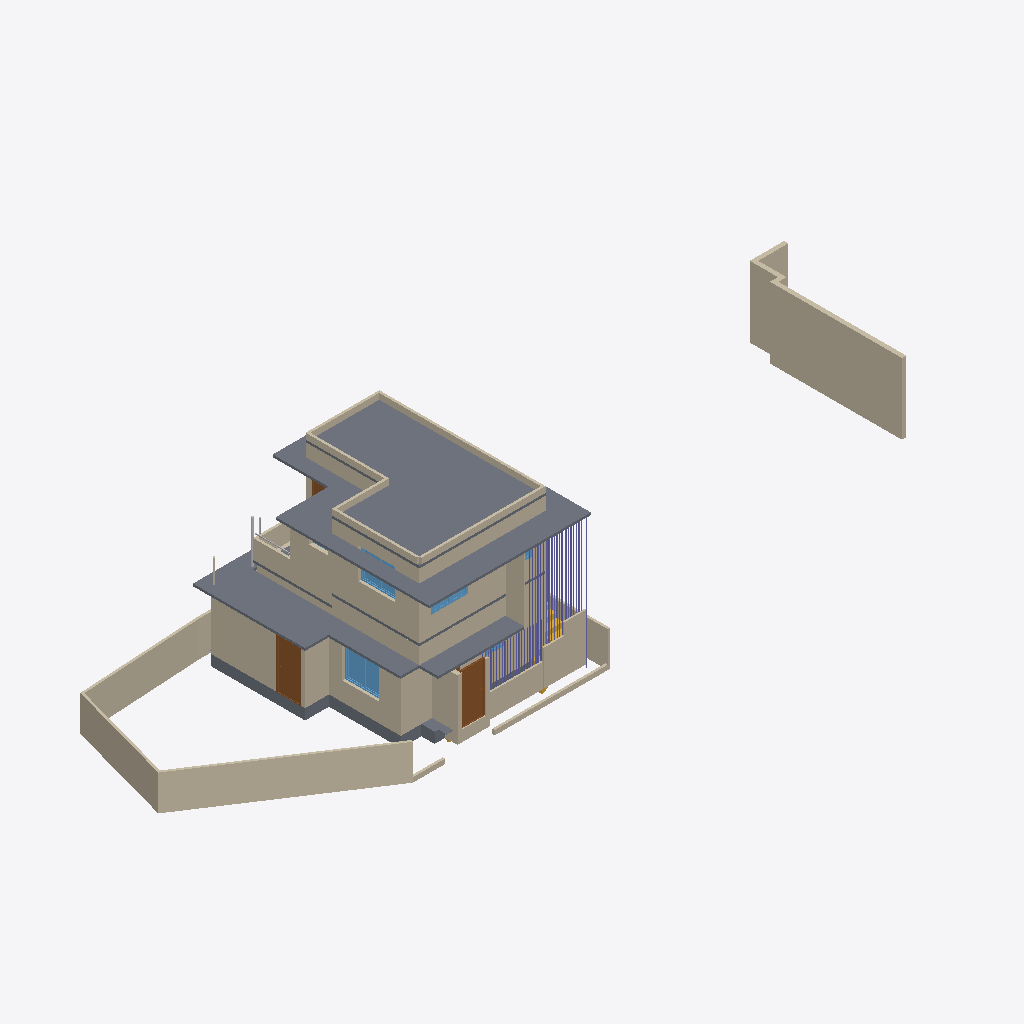
Isometric view of an IFC building model (IFC-SPF (STEP), schema IFC4X3, length unit metre), seen from the south-west, elements coloured by IFC class: 45 columns (violet), 43 walls (beige), 11 slabs (grey), 5 windows (light blue), 3 doors (brown), 3 other elements (light grey), 2 stairs (yellow).
Extent 30.8 m × 9.4 m × 6.8 m (x, y, z). Storeys (3): 00 at 0.00 m; GF at 0.45 m; FF at 3.45 m. Elements (201): 67 IfcColumn, 59 IfcWall, 16 IfcSlab, 13 IfcPipeSegment, 13 IfcWindow, 12 IfcFurniture, 10 IfcDoor, 4 IfcSanitaryTerminal, 4 IfcStair, 3 IfcPipeFitting.

HEADER;
FILE_DESCRIPTION(('ViewDefinition[DesignTransferView]'),'2;1');
FILE_NAME('Balan.ifc','2025-05-29T16:17:30+05:30',(''),(''),'IfcOpenShell 0.8.2','Bonsai 0.8.2','');
FILE_SCHEMA(('IFC4X3'));
ENDSEC;
DATA;
#1=IFCPROJECT('0fKeD_Ru58bOtK7U1uNlS3',$,'My Project',$,$,$,$,(#14,#26),#9);
#31=IFCSITE('01QslrvB9BRPsk6n6XR8aP',$,'My Site',$,$,#54,$,$,$,$,$,$,$,$);
#5966=IFCSITE('0qwiMYZ3f0vP4DqMJ3XU4j',$,'Plane',$,$,#5980,#5975,$,$,$,$,$,$,$);
#37=IFCBUILDING('1S6yHdu4b22vEqr_tDP6od',$,'My Building',$,$,#60,$,$,$,$,$,$);
#43=IFCBUILDINGSTOREY('046zvutq9CS8v$62$ctl50',$,'GF',$,$,#2630,$,$,$,$);
#4555=IFCBUILDINGSTOREY('3vMk7vERDCuQmsrnUb_7x1',$,'FF',$,$,#4576,$,$,$,$);
#5950=IFCBUILDINGSTOREY('0SAVTQ2zbEQvknbmS8cMhH',$,'00',$,$,#5965,$,$,$,$);
#34477=IFCSLAB('1LQ9kBJYT0cO3tU4$65NYb',$,'Slab',$,$,#35097,#34492,$,$);
#1611=IFCWALL('24aHCIv$X0XOGQ9pccLHfF',$,'Wall',$,$,#2826,#1622,$,$);
#14527=IFCWALL('1nZmwhcBr4Tf1sS_4RvmGI',$,'Wall',$,$,#14748,#14533,$,$);
#11031=IFCSLAB('2pWM7wRHr4pgwiEH9VK23v',$,'Slab',$,$,#11475,#11042,$,$);
#14627=IFCWALL('0dVjNGKPfCOB3RRGtd8TK$',$,'Wall',$,$,#14871,#14633,$,$);
#5408=IFCWALL('0eT78AP0PDcA89lMGqApKk',$,'Wall',$,$,#33227,#5419,$,$);
#4518=IFCWALL('3Kc$ov29nBtexQrqfxnvvH',$,'Wall',$,$,#33264,#4529,$,$);
#33314=IFCWALL('1aLuOjMLX2JQIQitayQ3oh',$,'Wall',$,$,#33453,#33345,$,$);
#32614=IFCWALL('2icSm3h_TCmBIX_x$UVI7H',$,'Wall',$,$,#32881,#32625,$,$);
#33284=IFCSLAB('1Wfk3dq3512v_MK7DKzWYc',$,'Slab',$,$,#33494,#33295,$,$);
#14501=IFCWALL('0mh4TyGqX8DB_vbBnCMhVz',$,'Wall',$,$,#14903,#14508,$,$);
#34433=IFCSLAB('0NQ0qcsSX2hw5TeLtEd7iY',$,'Slab',$,$,#34696,#34444,$,$);
#158=IFCWALL('1MP4p8sWfCVAGE573LRi7L',$,'Wall',$,$,#32891,#169,$,$);
#2513=IFCSLAB('3jLJIMt6vBfQ5fDJqUQ_KC',$,'Slab',$,$,#2841,#2528,$,$);
#5871=IFCSLAB('1rgnUs3B10dg6Jwpu$0F$c',$,'Slab',$,$,#34691,#5887,$,$);
#4973=IFCWALL('2yk2Uj6vD6agwiJH5zQ5vn',$,'Wall',$,$,#22018,#4984,$,$);
#33745=IFCSLAB('3xgDk9LzH8Bxlv9ntsgHab',$,'Slab',$,$,#33746,#33760,$,$);
#18746=IFCWALL('3h1WR7u9b0WfGA1F9CDr77',$,'Wall',$,$,#32008,#18757,$,$);
#24908=IFCWALL('24MjNTV0H6J9F9hkFOXqWn',$,'Wall',$,$,#34926,#24919,$,$);
#1636=IFCWALL('2zgEsPJGr3MBsviVIrDNb4',$,'Wall',$,$,#2831,#1647,$,$);
#3548=IFCDOOR('045bj1UN99LfTdH6S2o9QK',$,'Door',$,$,#33583,#3557,$,2.09999990463257,1.0,$,$,$);
#33668=IFCWALL('3cigGCOrXD1ucvLKH93ApC',$,'Wall',$,$,#35954,#33680,$,$);
#982=IFCWALL('2qYtDnAMzAM9DeE0xW75ue',$,'Wall',$,$,#32849,#993,$,$);
#35754=IFCDOOR('3GU1_y8d5Ex8LR4Uchm9v_',$,'Door',$,$,#35964,#35762,$,2.09999990463257,1.0,$,$,$);
#18679=IFCWALL('2m$OehewnEmQyyHd7qawZv',$,'Wall',$,$,#32013,#18690,$,$);
#24938=IFCWALL('00Nrmss0n4DABX1CjebWqV',$,'Wall',$,$,#34936,#24949,$,$);
#19958=IFCWALL('0eI6rUCYH4_wXGVWA_13v5',$,'Wall',$,$,#31973,#19969,$,$);
#14577=IFCWALL('09J4fKC0n35RvRODIBhAkN',$,'Wall',$,$,#14588,#14583,$,$);
#7657=IFCWINDOW('3hJbBHg6z0ABeYiR0BgYiQ',$,'Window',$,$,#33026,#7667,$,$,$,$,$,$);
#5257=IFCWALL('1JwBry0jTFcu2OOrK$6IZ3',$,'Wall',$,$,#33160,#5268,$,$);
#11065=IFCSLAB('1GQpM35fH3mud8qreWJs5m',$,'Slab',$,$,#11480,#11076,$,$);
#74=IFCWALL('3YtE6$051AeuZ1Dnh23uiR',$,'Wall',$,$,#32915,#82,$,$);
#1686=IFCWALL('0ySR_lxz5DDe1TM3fbIben',$,'Wall',$,$,#2786,#1697,$,$);
#35574=IFCWALL('3m$WK0pCD7xADJohWBttor',$,'Wall',$,$,#35959,#35586,$,$);
#16105=IFCWALL('2o$oxeLDj7qQ63bdcwjvwF',$,'Wall',$,$,#16166,#16116,$,$);
#18561=IFCWALL('1PlJ4_Xwr88vvzYKoGnKw7',$,'Wall',$,$,#32018,#18572,$,$);
#33861=IFCWALL('0WJzI9nwnDWvlJBHTpGAX3',$,'Wall',$,$,#33998,#33872,$,$);
#24878=IFCWALL('21wARJFL5CUwphFYQtWTOt',$,'Wall',$,$,#34941,#24889,$,$);
#34088=IFCWALL('3T8yEZspv5UQF7OICzTwwh',$,'Wall',$,$,#35013,#34099,$,$);
#33465=IFCWALL('1S3hW$b1L37gGb6jhca4Yi',$,'Wall',$,$,#33542,#33476,$,$);
#24986=IFCWALL('315WwhOIL0OAhIduoTelcq',$,'Wall',$,$,#34995,#24997,$,$);
#14602=IFCWALL('2dNNoHpz58_vXC9nOUrGOl',$,'Wall',$,$,#14839,#14608,$,$);
#4092=IFCSLAB('2fFiN3tAjCBf1D4XaowWv2',$,'Slab',$,$,#11064,#4103,$,$);
#33781=IFCWALL('1SaIqyOWH21QlgtefkKgsb',$,'Wall',$,$,#34030,#33793,$,$);
#34145=IFCWALL('3qkhGBhTP1hOAovlKXpp4Y',$,'Wall',$,$,#35044,#34156,$,$);
#35226=IFCWINDOW('0aURektK131A5I34h9kpz7',$,'Window',$,$,#35282,#35234,$,$,$,$,$,$);
#1661=IFCWALL('3a_MWlWdfFpBZaP1$yHX_C',$,'Wall',$,$,#2836,#1672,$,$);
#838=IFCWALL('1eQUoEx$1Db9nflAB4ENO_',$,'Wall',$,$,#15941,#849,$,$);
#3184=IFCWALL('3aRoNtP_r57AlqaTFNXEzi',$,'Wall',$,$,#15296,#3195,$,$);
#16232=IFCWINDOW('2VkCdZWaLFKv3cwo8bjMYN',$,'Window',$,$,#16273,#16240,$,$,$,$,$,$);
#3242=IFCWALL('2cLVu5jUDCxwluuK8uq7jq',$,'Wall',$,$,#3343,#3253,$,$);
#14552=IFCWALL('3O_7A5CVf9OBV_rxyyaJ$A',$,'Wall',$,$,#14780,#14558,$,$);
#4061=IFCSLAB('0nik$8UPf72gg7IKyT2O1Y',$,'Slab',$,$,#11380,#4072,$,$);
#30093=IFCCOLUMN('2Z_ThfKdPFEvaaJ2G82zYP',$,'Column',$,$,#31809,#30108,$,$);
#4704=IFCWALL('14XXtytrf0uhsKTiMJEUk0',$,'Wall',$,$,#11450,#4715,$,$);
#30201=IFCCOLUMN('2hB$lsRVLFSxM1p63VzKv6',$,'Column',$,$,#31829,#30216,$,$);
#30498=IFCCOLUMN('2SsDHxQJX4qeD250qhR0Nm',$,'Column',$,$,#31889,#30513,$,$);
#3932=IFCSTAIR('2fc_PSvD53WgEGyJAS2KSK',$,'Stair',$,$,#31909,#4043,$,$);
#34776=IFCWALL('0oWtKhRKfEmgxQFjv5$TTZ',$,'Wall',$,$,#34806,#34788,$,$);
#35467=IFCSLAB('16nDDDvkH6NOcL26iRvbeZ',$,'Slab',$,$,#36099,#35488,$,$);
#13554=IFCCOLUMN('2WqB7UbEj5PwJD3_U63UWK',$,'Column',$,$,#31609,#13569,$,$);
#34697=IFCWALL('0gFdueR6D3WeShqLX3U9nd',$,'Wall',$,$,#34733,#34709,$,$);
#3876=IFCSTAIR('2QSxF2SA575xKkymIlX_wM',$,'Stair',$,$,#31904,#3885,$,$);
#28584=IFCPIPESEGMENT('33E8Iiqz59aBGGbnivjEr2',$,'PipeSegment',$,$,#28645,#28620,$,$);
#17228=IFCCOLUMN('1kpuLg9Qv3lfMaVq8h5z5U',$,'Column',$,$,#31629,#17243,$,$);
#30039=IFCCOLUMN('2APdt$ADH56eqCb7m$ivi0',$,'Column',$,$,#31799,#30054,$,$);
#30066=IFCCOLUMN('2rXWSrVe57aP_xNBDKp11G',$,'Column',$,$,#31804,#30081,$,$);
#30120=IFCCOLUMN('3h$2iR0Pn6pgGnNAh0ByMg',$,'Column',$,$,#31814,#30135,$,$);
#15979=IFCDOOR('2fsiIZyZLBtRyMcX61apDF',$,'Door',$,$,#34476,#33064,$,2.09999990463257,0.899999976158142,$,$,$);
#30255=IFCCOLUMN('1$f_3d$9HD_vx3rv4YE0AT',$,'Column',$,$,#31844,#30270,$,$);
#30282=IFCCOLUMN('0B3Mn8Ny99H9gUiQU3DqsT',$,'Column',$,$,#31839,#30297,$,$);
#30309=IFCCOLUMN('0x6cFcUuz238V6Li2VfKLW',$,'Column',$,$,#31849,#30324,$,$);
#30147=IFCCOLUMN('0HTmIgPB952xc1R08Lz2DE',$,'Column',$,$,#31819,#30162,$,$);
#30174=IFCCOLUMN('3Jw9OHcDT0yuku12Q7FxXA',$,'Column',$,$,#31824,#30189,$,$);
#30228=IFCCOLUMN('2j_BcuHOX2keqnJXbNSBxE',$,'Column',$,$,#31834,#30243,$,$);
#30336=IFCCOLUMN('3ABCaiWKb2U8iegpYiisLl',$,'Column',$,$,#31854,#30351,$,$);
#13584=IFCCOLUMN('3dsw4PYon1GfgaDxli$cBX',$,'Column',$,$,#31659,#13599,$,$);
#13636=IFCCOLUMN('3dVT2Ah91BiBf8zDEzGo9g',$,'Column',$,$,#31674,#13651,$,$);
#13662=IFCCOLUMN('0jm1CklwT4VBj5W75cuEWU',$,'Column',$,$,#31684,#13677,$,$);
#30363=IFCCOLUMN('1XCEb_toP3cAlzdjx8qMrs',$,'Column',$,$,#31859,#30378,$,$);
#30390=IFCCOLUMN('1OpmBLRVn7ju96lzOT0Sy3',$,'Column',$,$,#31864,#30405,$,$);
#30417=IFCCOLUMN('2HakQ_BBfEounmEf7rVaC2',$,'Column',$,$,#31869,#30432,$,$);
#30444=IFCCOLUMN('1g1_ML63X2qveNIc1ZhBeC',$,'Column',$,$,#31874,#30459,$,$);
#30471=IFCCOLUMN('2RxJ5DfO1FuBu00uDn332f',$,'Column',$,$,#31879,#30486,$,$);
#13688=IFCCOLUMN('3T2PmxJq12T9FFiwPIx44j',$,'Column',$,$,#31639,#13703,$,$);
#13714=IFCCOLUMN('3_lT3CeabFIv39PAsVY6Dw',$,'Column',$,$,#31634,#13729,$,$);
#25520=IFCCOLUMN('2IRdfVhHv5huZ7StXfA_6Q',$,'Column',$,$,#36059,#25535,$,$);
#25250=IFCCOLUMN('2_$iAovDP3mBQ4v6RY_iR9',$,'Column',$,$,#35999,#25265,$,$);
#25385=IFCCOLUMN('1GhVStZP94VAWlNxkcK$l0',$,'Column',$,$,#36019,#25400,$,$);
#13740=IFCCOLUMN('3$NH347wLBG8qCI702ZAeW',$,'Column',$,$,#31679,#13755,$,$);
#28191=IFCPIPESEGMENT('3AeHlFwDz1eObGxLODQdFd',$,'PipeSegment',$,$,#28897,#28227,$,$);
#13766=IFCCOLUMN('1J$1jIZdLF1PiqNhtcIjFn',$,'Column',$,$,#31669,#13781,$,$);
#11224=IFCWALL('1dJWALQi96O858V0yX6xdN',$,'Wall',$,$,#22714,#11235,$,$);
#16316=IFCWINDOW('3vFlirvAfAbOtL3$jVnd1W',$,'Window',$,$,#16463,#16348,$,$,$,$,$,$);
#16274=IFCWINDOW('389cIDi$b47OaZyIgNahBy',$,'Window',$,$,#31952,#31922,$,$,$,$,$,$);
#25304=IFCCOLUMN('2GVc6jvE9Dyg6Fn15iqFFw',$,'Column',$,$,#36014,#25319,$,$);
#25277=IFCCOLUMN('1PuXWWPoj9bQ6QaXPXB383',$,'Column',$,$,#36009,#25292,$,$);
#25439=IFCCOLUMN('3eTQO_BPn6vgRAzEmvT3EK',$,'Column',$,$,#36039,#25454,$,$);
#25574=IFCCOLUMN('3cIw4QZljB2x0lBHiPe4Te',$,'Column',$,$,#36069,#25589,$,$);
#25601=IFCCOLUMN('2C5jqoF1P5YhIDu5oOVxIP',$,'Column',$,$,#36064,#25616,$,$);
#25736=IFCCOLUMN('2Uwwosv$z46QDJpJo03sIF',$,'Column',$,$,#36094,#25751,$,$);
#25331=IFCCOLUMN('0_QiH8PVvCxhlNnOwmR9u8',$,'Column',$,$,#36024,#25346,$,$);
#25358=IFCCOLUMN('3zvb1DRzP8ZepvBXBXcHAp',$,'Column',$,$,#36029,#25373,$,$);
#25412=IFCCOLUMN('3lcz7bdnL41BqdtalVIPeO',$,'Column',$,$,#36034,#25427,$,$);
#25466=IFCCOLUMN('2Sgxaaq$z6$An8W_xxIapx',$,'Column',$,$,#36049,#25481,$,$);
#25493=IFCCOLUMN('38YeH6LGfEyAWygvlDFSAX',$,'Column',$,$,#36044,#25508,$,$);
#25547=IFCCOLUMN('0qc4Dp1jL9RvnntUoGsHzv',$,'Column',$,$,#36054,#25562,$,$);
#25628=IFCCOLUMN('1uvXjUU4v6Q9wtGK3P_Vpl',$,'Column',$,$,#36074,#25643,$,$);
#25655=IFCCOLUMN('0gnHn2UEfFwuWCjTTjgQIf',$,'Column',$,$,#36079,#25670,$,$);
#25682=IFCCOLUMN('1sCtzhjYT7VufxJMdDiuAg',$,'Column',$,$,#36084,#25697,$,$);
#808=IFCWALL('2oXf9VP2DAAhf7bVJiolfb',$,'Wall',$,$,#2761,#819,$,$);
#28667=IFCPIPESEGMENT('1TeLXVRan9If6SWwbli2NE',$,'PipeSegment',$,$,#28969,#28703,$,$);
ENDSEC;